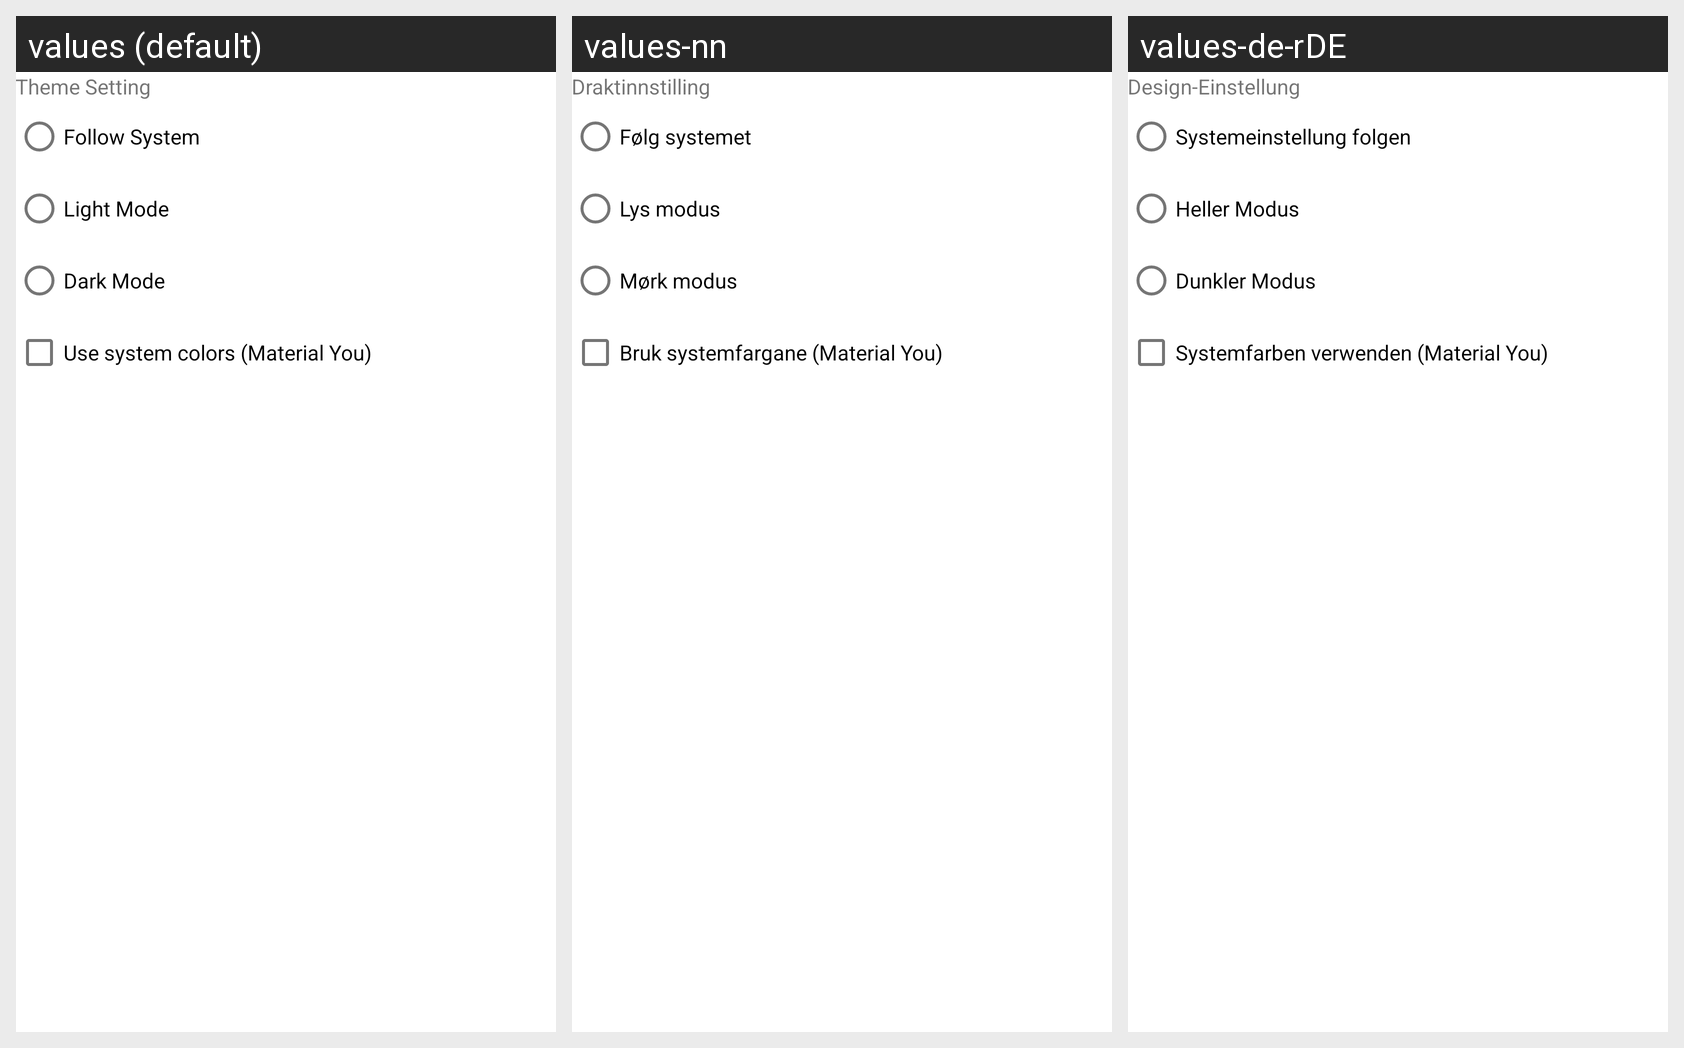

For this localized Android screen grid, give each drawn string resource with its value in every locale shown.
Android screen res/layout/menu_theme.xml rendered under 3 locales, left to right: values (default), values-nn, values-de-rDE. Device: Nexus 5 (rendered at 1080×1920; each locale shown at half size, 540×960, under a caption strip naming it); theme Theme.Aflashdeck.
Other locales in the repository, not shown: values-de, values-et, values-fr, values-in, values-is, values-it, values-nb, values-rm, values-zh.
Strings drawn on this screen, with the default value and each locale's value (text and hints the layout hard-codes, and strings that could not be matched under every locale, appear in the picture but are not listed):

light_mode
  values: Light Mode
  values-nn: Lys modus
  values-de-rDE: Heller Modus

dark_mode
  values: Dark Mode
  values-nn: Mørk modus
  values-de-rDE: Dunkler Modus

use_dynamic_colors
  values: Use system colors (Material You)
  values-nn: Bruk systemfargane (Material You)
  values-de-rDE: Systemfarben verwenden (Material You)  [from values-de]
